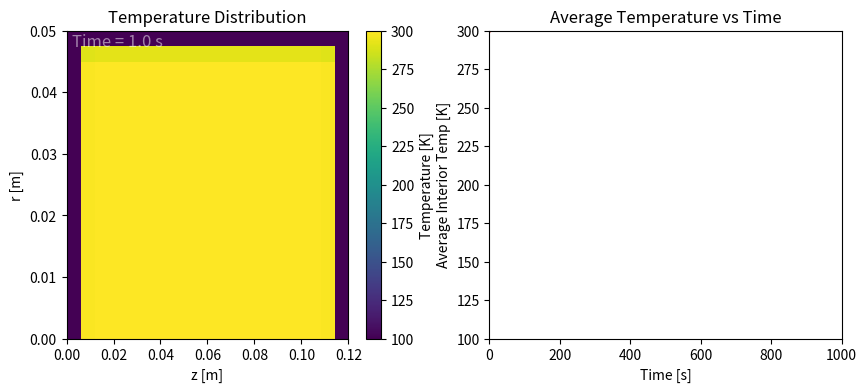

Write the Python code that produced this figure.
import numpy as np
import matplotlib.pyplot as plt
from matplotlib.animation import FuncAnimation

R, L = 0.05, 0.12 #radius and can length
Nr, Nz = 20, 20 #number of nodes in r and z
dr, dz = R / Nr, L / Nz #size of nodes
r = np.linspace(dr/2, R-dr/2, Nr)
z = np.linspace(dz/2, L-dz/2, Nz)

#material properties
rho = 1000
cp = 1000
k0 = 0.6
alpha = 0.00118    
T_ref = 300.0

#time steps and temperatures
dt = 0.5
nt = 2000
T_ice = 100
T0 = 300.0
T_avg_history=[]

#initial temperatures in can for all nodes
T = np.ones((Nr, Nz)) * T0
T_new = np.zeros_like(T)

#define the center node of the can
i_center = 0
j_center = Nz // 2

# --- setup figure for animation ---
fig, (ax1, ax2) = plt.subplots(1, 2, figsize=(10,4))
im = ax1.imshow(T.T, origin='lower', extent=[0,L,0,R], aspect='auto', vmin=T_ice, vmax=T0)
cbar = fig.colorbar(im)
cbar.set_label('Temperature [K]')
ax1.set_xlabel('z [m]')
ax1.set_ylabel('r [m]')
ax1.set_title('Temperature Distribution')

avg_line, = ax2.plot([], [], 'r-')
ax2.set_xlim(0, nt*dt)
ax2.set_ylim(T_ice, T0)
ax2.set_xlabel('Time [s]')
ax2.set_ylabel('Average Interior Temp [K]')
ax2.set_title('Average Temperature vs Time')

time_counter = 0.0

# --- add text for counter ---
time_text = ax1.text(0.02*L, 0.95*R, '', color='white', fontsize=12, alpha=0.5)

#each frame, rune this function for a new graphical distribution
def update(frame):
    global T, T_new, time_counter
    
    k = k0 * (1 + alpha * (T - T_ref))  # update thermal conductivity

    # --- finite differences for interior nodes ---
    for i in range(1, Nr-1):
        for j in range(1, Nz-1):
            k_e = 2.0 / (1.0/k[i+1,j] + 1.0/k[i,j])
            k_w = 2.0 / (1.0/k[i-1,j] + 1.0/k[i,j])
            k_n = 2.0 / (1.0/k[i,j+1] + 1.0/k[i,j])
            k_s = 2.0 / (1.0/k[i,j-1] + 1.0/k[i,j])

            d2T_dr2 = (k_e*(T[i+1,j]-T[i,j]) - k_w*(T[i,j]-T[i-1,j])) / dr**2
            d2T_dz2 = (k_n*(T[i,j+1]-T[i,j]) - k_s*(T[i,j]-T[i,j-1])) / dz**2
            dT_dr_over_r = (k[i,j]/r[i]) * (T[i+1,j]-T[i-1,j])/(2*dr)
            
            T_new[i,j] = T[i,j] + dt/(rho*cp) * (d2T_dr2 + d2T_dz2 + dT_dr_over_r)
    
    # --- boundary conditions ---
    T_new[0,:] = T_new[1,:]      # symmetry at center
    T_new[-1,:] = T_ice          # outer radius
    T_new[:,0]  = T_ice          # bottom
    T_new[:,-1] = T_ice          # top
    
    T = T_new.copy()
    
    # --- update counter and plot ---
    time_counter += dt
    time_text.set_text(f'Time = {time_counter:.1f} s')

    # --- compute average interior temperature ---
    T_avg = np.mean(T[1:-1, 1:-1])
    T_avg_history.append(T_avg)

    im.set_array(T)
    avg_line.set_data(np.arange(len(T_avg_history))*dt, T_avg_history)
    
    return [im, time_text, avg_line]

#animation!
ani = FuncAnimation(fig, update, frames=nt, blit=True, interval=1, repeat=False)
plt.show()